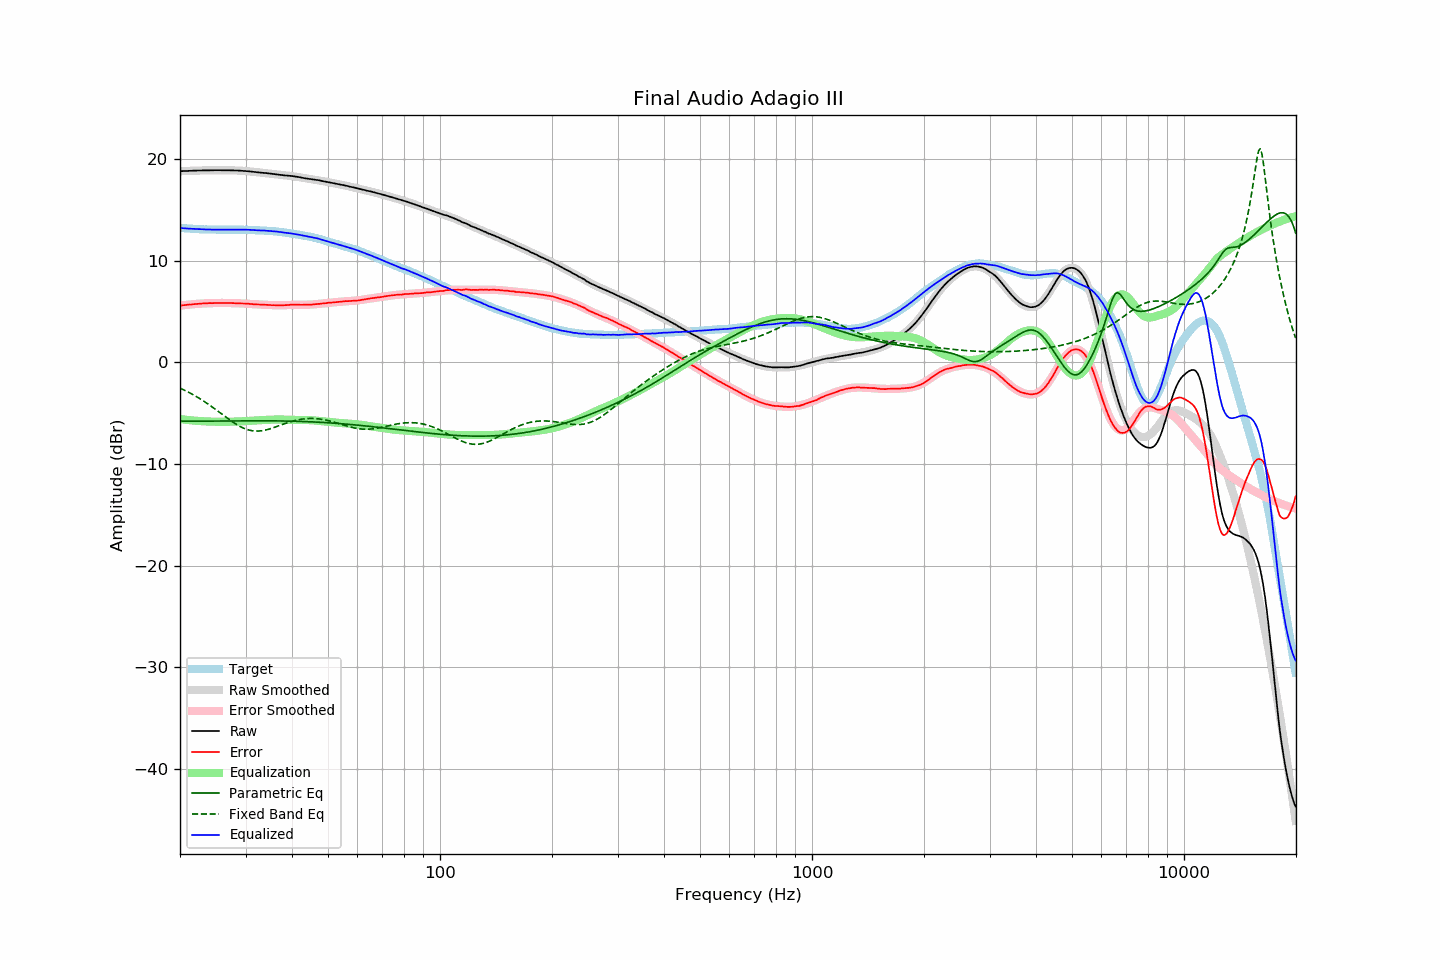

The table this chart was drawn from, first rows:
frequency, raw, error, smoothed, error_smoothed, equalization, parametric_eq, fixed_band_eq, equalized_raw, equalized_smoothed, target
20.00, 18.81, 5.58, 18.81, 5.58, -5.58, -5.78, -2.54, 13.23, 13.23, 13.23
20.20, 18.82, 5.61, 18.82, 5.60, -5.60, -5.78, -2.61, 13.22, 13.22, 13.22
20.40, 18.82, 5.62, 18.83, 5.62, -5.62, -5.78, -2.68, 13.20, 13.21, 13.21
20.61, 18.83, 5.64, 18.83, 5.64, -5.64, -5.78, -2.76, 13.19, 13.19, 13.20
20.81, 18.83, 5.66, 18.84, 5.66, -5.66, -5.79, -2.84, 13.18, 13.18, 13.18
21.02, 18.84, 5.68, 18.85, 5.68, -5.68, -5.79, -2.92, 13.17, 13.17, 13.17
21.23, 18.85, 5.70, 18.85, 5.69, -5.69, -5.79, -3.00, 13.16, 13.16, 13.15
21.44, 18.85, 5.69, 18.86, 5.71, -5.71, -5.79, -3.08, 13.15, 13.15, 13.16
21.66, 18.86, 5.72, 18.86, 5.72, -5.72, -5.79, -3.17, 13.14, 13.14, 13.14
21.87, 18.87, 5.73, 18.87, 5.74, -5.74, -5.79, -3.26, 13.14, 13.13, 13.14
22.09, 18.87, 5.75, 18.87, 5.75, -5.75, -5.79, -3.35, 13.12, 13.12, 13.12
22.31, 18.88, 5.76, 18.88, 5.76, -5.76, -5.79, -3.44, 13.12, 13.12, 13.12
22.54, 18.88, 5.78, 18.88, 5.77, -5.77, -5.79, -3.54, 13.11, 13.11, 13.11
22.76, 18.89, 5.79, 18.89, 5.78, -5.78, -5.79, -3.64, 13.11, 13.10, 13.11
22.99, 18.89, 5.80, 18.89, 5.79, -5.79, -5.79, -3.74, 13.10, 13.10, 13.10
23.22, 18.89, 5.81, 18.90, 5.80, -5.80, -5.79, -3.84, 13.09, 13.09, 13.08
23.45, 18.89, 5.80, 18.90, 5.81, -5.81, -5.78, -3.95, 13.08, 13.09, 13.09
23.69, 18.90, 5.82, 18.90, 5.82, -5.82, -5.78, -4.05, 13.08, 13.08, 13.08
23.92, 18.90, 5.83, 18.91, 5.83, -5.83, -5.78, -4.16, 13.08, 13.08, 13.07
24.16, 18.90, 5.82, 18.91, 5.83, -5.83, -5.78, -4.27, 13.07, 13.08, 13.08
24.40, 18.90, 5.83, 18.91, 5.84, -5.84, -5.78, -4.39, 13.07, 13.07, 13.08
24.65, 18.91, 5.84, 18.91, 5.84, -5.84, -5.78, -4.50, 13.07, 13.07, 13.08
24.89, 18.91, 5.84, 18.91, 5.84, -5.84, -5.78, -4.62, 13.07, 13.07, 13.07
25.14, 18.91, 5.85, 18.91, 5.85, -5.85, -5.78, -4.73, 13.07, 13.07, 13.06
25.39, 18.91, 5.85, 18.91, 5.85, -5.85, -5.78, -4.85, 13.06, 13.06, 13.06
25.65, 18.91, 5.85, 18.91, 5.85, -5.85, -5.78, -4.97, 13.06, 13.06, 13.06
25.91, 18.91, 5.86, 18.91, 5.85, -5.85, -5.77, -5.09, 13.06, 13.06, 13.06
26.16, 18.91, 5.85, 18.91, 5.85, -5.85, -5.77, -5.21, 13.06, 13.06, 13.06
26.43, 18.91, 5.85, 18.91, 5.85, -5.85, -5.77, -5.33, 13.06, 13.06, 13.06
26.69, 18.90, 5.84, 18.91, 5.85, -5.85, -5.77, -5.44, 13.06, 13.06, 13.06
26.96, 18.90, 5.85, 18.91, 5.85, -5.85, -5.77, -5.56, 13.06, 13.06, 13.06
27.23, 18.90, 5.85, 18.90, 5.84, -5.84, -5.77, -5.67, 13.06, 13.06, 13.06
27.50, 18.89, 5.84, 18.90, 5.84, -5.84, -5.77, -5.78, 13.06, 13.06, 13.05
27.77, 18.89, 5.83, 18.90, 5.83, -5.83, -5.77, -5.89, 13.06, 13.06, 13.06
28.05, 18.89, 5.84, 18.89, 5.83, -5.83, -5.76, -5.99, 13.06, 13.06, 13.06
28.33, 18.88, 5.82, 18.89, 5.83, -5.83, -5.76, -6.09, 13.06, 13.06, 13.07
28.62, 18.88, 5.82, 18.88, 5.82, -5.82, -5.76, -6.19, 13.07, 13.06, 13.06
28.90, 18.87, 5.80, 18.88, 5.81, -5.81, -5.76, -6.28, 13.06, 13.06, 13.07
29.19, 18.86, 5.80, 18.87, 5.81, -5.81, -5.76, -6.36, 13.06, 13.06, 13.07
29.48, 18.86, 5.80, 18.86, 5.80, -5.80, -5.76, -6.44, 13.07, 13.06, 13.06
29.78, 18.85, 5.79, 18.84, 5.79, -5.79, -5.76, -6.51, 13.07, 13.06, 13.06
30.08, 18.84, 5.79, 18.83, 5.78, -5.78, -5.76, -6.57, 13.07, 13.05, 13.06
30.38, 18.82, 5.78, 18.82, 5.77, -5.77, -5.76, -6.62, 13.06, 13.05, 13.04
30.68, 18.80, 5.76, 18.80, 5.76, -5.76, -5.75, -6.67, 13.05, 13.04, 13.04
30.99, 18.78, 5.75, 18.78, 5.75, -5.75, -5.75, -6.70, 13.04, 13.04, 13.04
31.30, 18.76, 5.73, 18.77, 5.74, -5.74, -5.75, -6.73, 13.03, 13.03, 13.03
31.61, 18.74, 5.72, 18.75, 5.73, -5.73, -5.75, -6.75, 13.01, 13.02, 13.03
31.93, 18.72, 5.72, 18.73, 5.72, -5.72, -5.75, -6.76, 13.00, 13.01, 13.00
32.24, 18.70, 5.70, 18.72, 5.71, -5.71, -5.75, -6.76, 12.99, 13.01, 13.01
32.57, 18.69, 5.70, 18.70, 5.70, -5.70, -5.75, -6.76, 12.99, 13.00, 12.99
32.89, 18.67, 5.69, 18.68, 5.69, -5.69, -5.75, -6.75, 12.98, 12.99, 12.99
33.22, 18.66, 5.68, 18.66, 5.68, -5.68, -5.75, -6.73, 12.98, 12.98, 12.98
33.55, 18.65, 5.68, 18.65, 5.67, -5.67, -5.75, -6.70, 12.98, 12.97, 12.98
33.89, 18.63, 5.67, 18.63, 5.66, -5.66, -5.75, -6.67, 12.97, 12.97, 12.96
34.23, 18.62, 5.68, 18.61, 5.66, -5.66, -5.75, -6.63, 12.97, 12.96, 12.95
34.57, 18.60, 5.66, 18.60, 5.65, -5.65, -5.75, -6.59, 12.95, 12.95, 12.94
34.92, 18.57, 5.65, 18.58, 5.64, -5.64, -5.76, -6.54, 12.93, 12.93, 12.92
35.27, 18.56, 5.63, 18.56, 5.64, -5.64, -5.76, -6.49, 12.93, 12.92, 12.94
35.62, 18.54, 5.63, 18.54, 5.63, -5.63, -5.76, -6.44, 12.91, 12.91, 12.91
35.97, 18.52, 5.62, 18.52, 5.63, -5.63, -5.76, -6.38, 12.90, 12.89, 12.90
... 635 more rows
